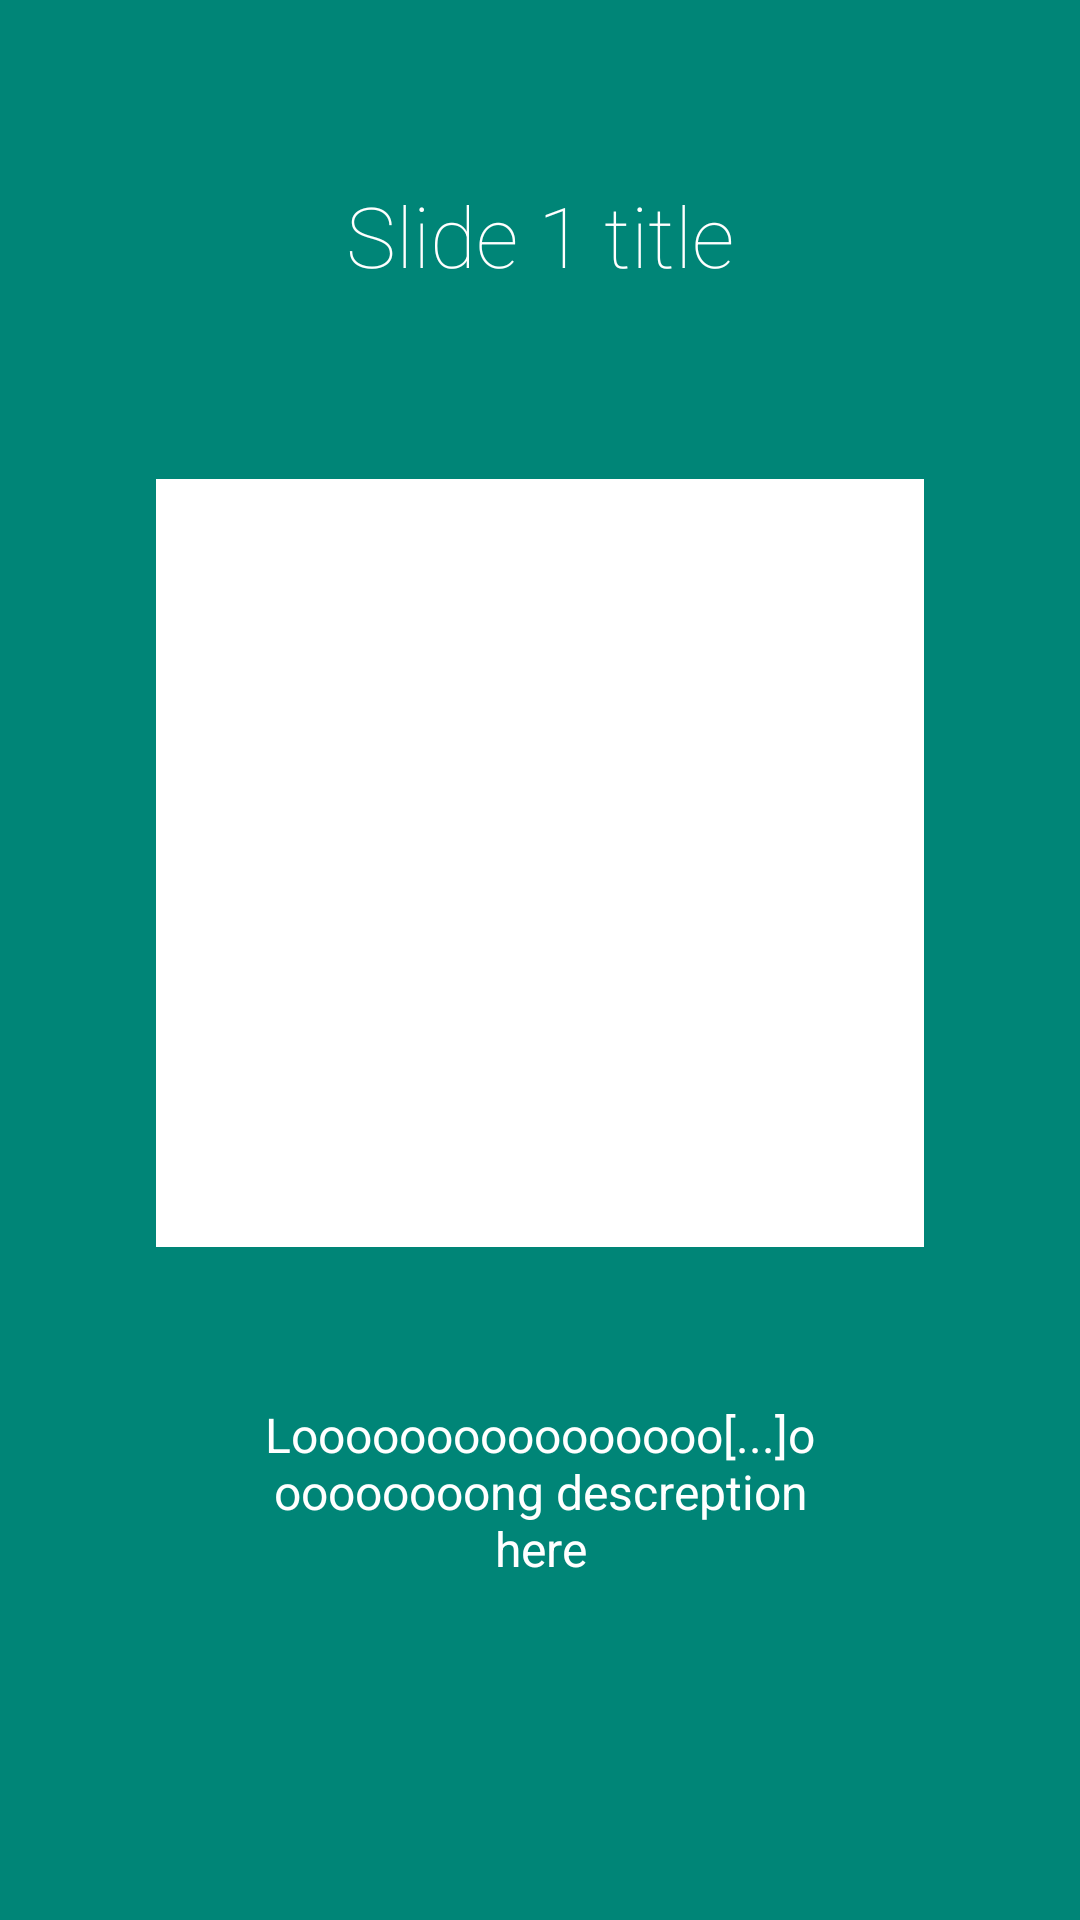

Android layout source for this screen:
<!-- AndroidManifest.xml: application theme AppTheme -->
<!-- res/layout/intro_slide1.xml -->
<?xml version="1.0" encoding="utf-8"?>
<LinearLayout xmlns:android="http://schemas.android.com/apk/res/android"
    android:id="@+id/main"
    android:layout_width="match_parent"
    android:layout_height="match_parent"
    android:layout_weight="10"
    android:background="@color/accent_material_light"
    android:orientation="vertical">

    <TextView
        android:layout_width="wrap_content"
        android:layout_height="0dp"
        android:layout_gravity="center"
        android:layout_weight="3"
        android:fontFamily="sans-serif-thin"
        android:gravity="center"
        android:paddingLeft="32dp"
        android:paddingRight="32dp"
        android:text="Slide 1 title"
        android:textColor="#ffffff"
        android:textSize="28sp" />

    <LinearLayout
        android:layout_width="fill_parent"
        android:layout_height="0dp"
        android:layout_weight="5"
        android:gravity="center"
        android:orientation="vertical">

        <ImageView
            android:layout_width="256dp"
            android:layout_height="256dp"
            android:layout_gravity="center"
            android:background="#fff"
            android:paddingLeft="16dp"
            android:paddingRight="16dp" />
    </LinearLayout>

    <TextView
        android:layout_width="wrap_content"
        android:layout_height="0dp"
        android:layout_gravity="center"
        android:layout_weight="3"
        android:gravity="center"
        android:paddingLeft="64dp"
        android:paddingRight="64dp"
        android:text="Loooooooooooooooo[...]ooooooooong descreption here"
        android:textColor="#ffffff"
        android:textSize="16sp" />

    <TextView
        android:layout_width="fill_parent"
        android:layout_height="64dp" />
</LinearLayout>
<!-- resources referenced by this layout -->
<resources>
  <style name="AppTheme" parent="Theme.AppCompat.Light.NoActionBar">
          
      </style>
</resources>
